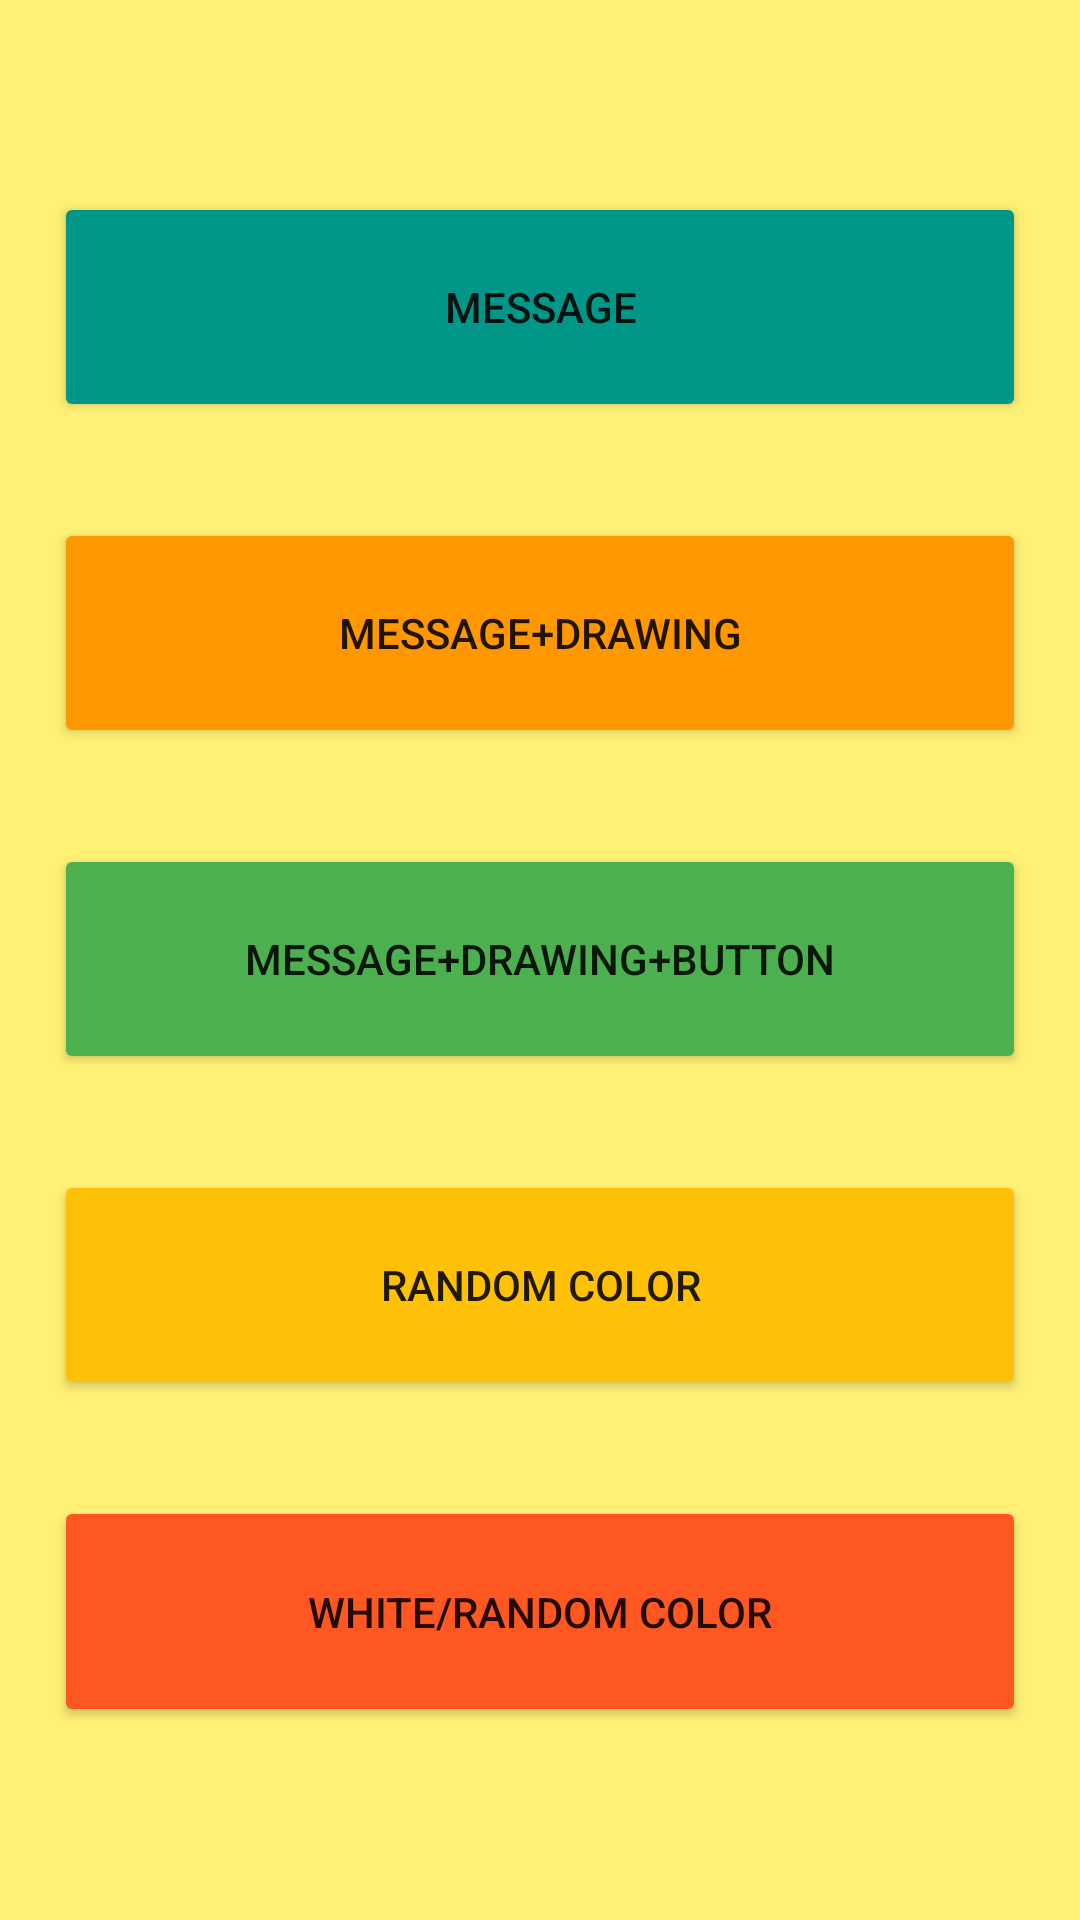

This screen was rendered from an Android layout file. Write that file and the resources it references.
<!-- AndroidManifest.xml: application theme Theme.ButtonColor_AlertDialogEx101 -->
<!-- res/layout/activity_main.xml -->
<?xml version="1.0" encoding="utf-8"?>
<LinearLayout xmlns:android="http://schemas.android.com/apk/res/android"
    xmlns:app="http://schemas.android.com/apk/res-auto"
    xmlns:tools="http://schemas.android.com/tools"
    android:id="@+id/background"
    android:layout_width="match_parent"
    android:layout_height="match_parent"
    android:background="#FFF176"
    tools:context=".MainActivity">

    <Space
        android:layout_width="0dp"
        android:layout_height="match_parent"
        android:layout_weight="5" />

    <LinearLayout
        android:layout_width="0dp"
        android:layout_height="match_parent"
        android:layout_weight="90"
        android:orientation="vertical">

        <Space
            android:layout_width="match_parent"
            android:layout_height="0dp"
            android:layout_weight="10" />

        <Button
            android:layout_width="match_parent"
            android:layout_height="0dp"
            android:layout_weight="12"
            android:onClick="mesForUser"
            android:text="Message"
            app:backgroundTint="#009688" />

        <Space
            android:layout_width="match_parent"
            android:layout_height="0dp"
            android:layout_weight="5" />

        <Button
            android:layout_width="match_parent"
            android:layout_height="0dp"
            android:layout_weight="12"
            android:onClick="mesADraw"
            android:text="Message+Drawing"
            app:backgroundTint="#FF9800" />

        <Space
            android:layout_width="match_parent"
            android:layout_height="0dp"
            android:layout_weight="5" />

        <Button
            android:layout_width="match_parent"
            android:layout_height="0dp"
            android:layout_weight="12"
            android:onClick="mDB"
            android:text="Message+Drawing+Button"
            app:backgroundTint="#4CAF50" />

        <Space
            android:layout_width="match_parent"
            android:layout_height="0dp"
            android:layout_weight="5" />

        <Button
            android:layout_width="match_parent"
            android:layout_height="0dp"
            android:layout_weight="12"
            android:onClick="randomC"
            android:text="Random Color"
            app:backgroundTint="#FFC107" />

        <Space
            android:layout_width="match_parent"
            android:layout_height="0dp"
            android:layout_weight="5" />

        <Button
            android:layout_width="match_parent"
            android:layout_height="0dp"
            android:layout_weight="12"
            android:onClick="rWhiteC"
            android:text="White/Random Color"
            app:backgroundTint="#FF5722" />


        <Space
            android:layout_width="match_parent"
            android:layout_height="0dp"
            android:layout_weight="10" />
    </LinearLayout>

    <Space
        android:layout_width="0dp"
        android:layout_height="match_parent"
        android:layout_weight="5" />
</LinearLayout>
<!-- resources referenced by this layout -->
<resources>
  <style name="Theme.ButtonColor_AlertDialogEx101" parent="Theme.MaterialComponents.DayNight.DarkActionBar">
          
          <item name="colorPrimary">@color/purple_500</item>
          <item name="colorPrimaryVariant">@color/purple_700</item>
          <item name="colorOnPrimary">@color/white</item>
          
          <item name="colorSecondary">@color/teal_200</item>
          <item name="colorSecondaryVariant">@color/teal_700</item>
          <item name="colorOnSecondary">@color/black</item>
          
          <item name="android:statusBarColor" tools:targetApi="l">?attr/colorPrimaryVariant</item>
          
      </style>
  <!-- not gathered from this repository: default colours our renderer supplied (Android Studio template values) -->
  <color name="purple_500">#FF6200EE</color>
  <color name="purple_700">#FF3700B3</color>
  <color name="teal_200">#FF03DAC5</color>
  <color name="teal_700">#FF018786</color>
  <color name="black">#FF000000</color>
  <color name="white">#FFFFFFFF</color>
</resources>
